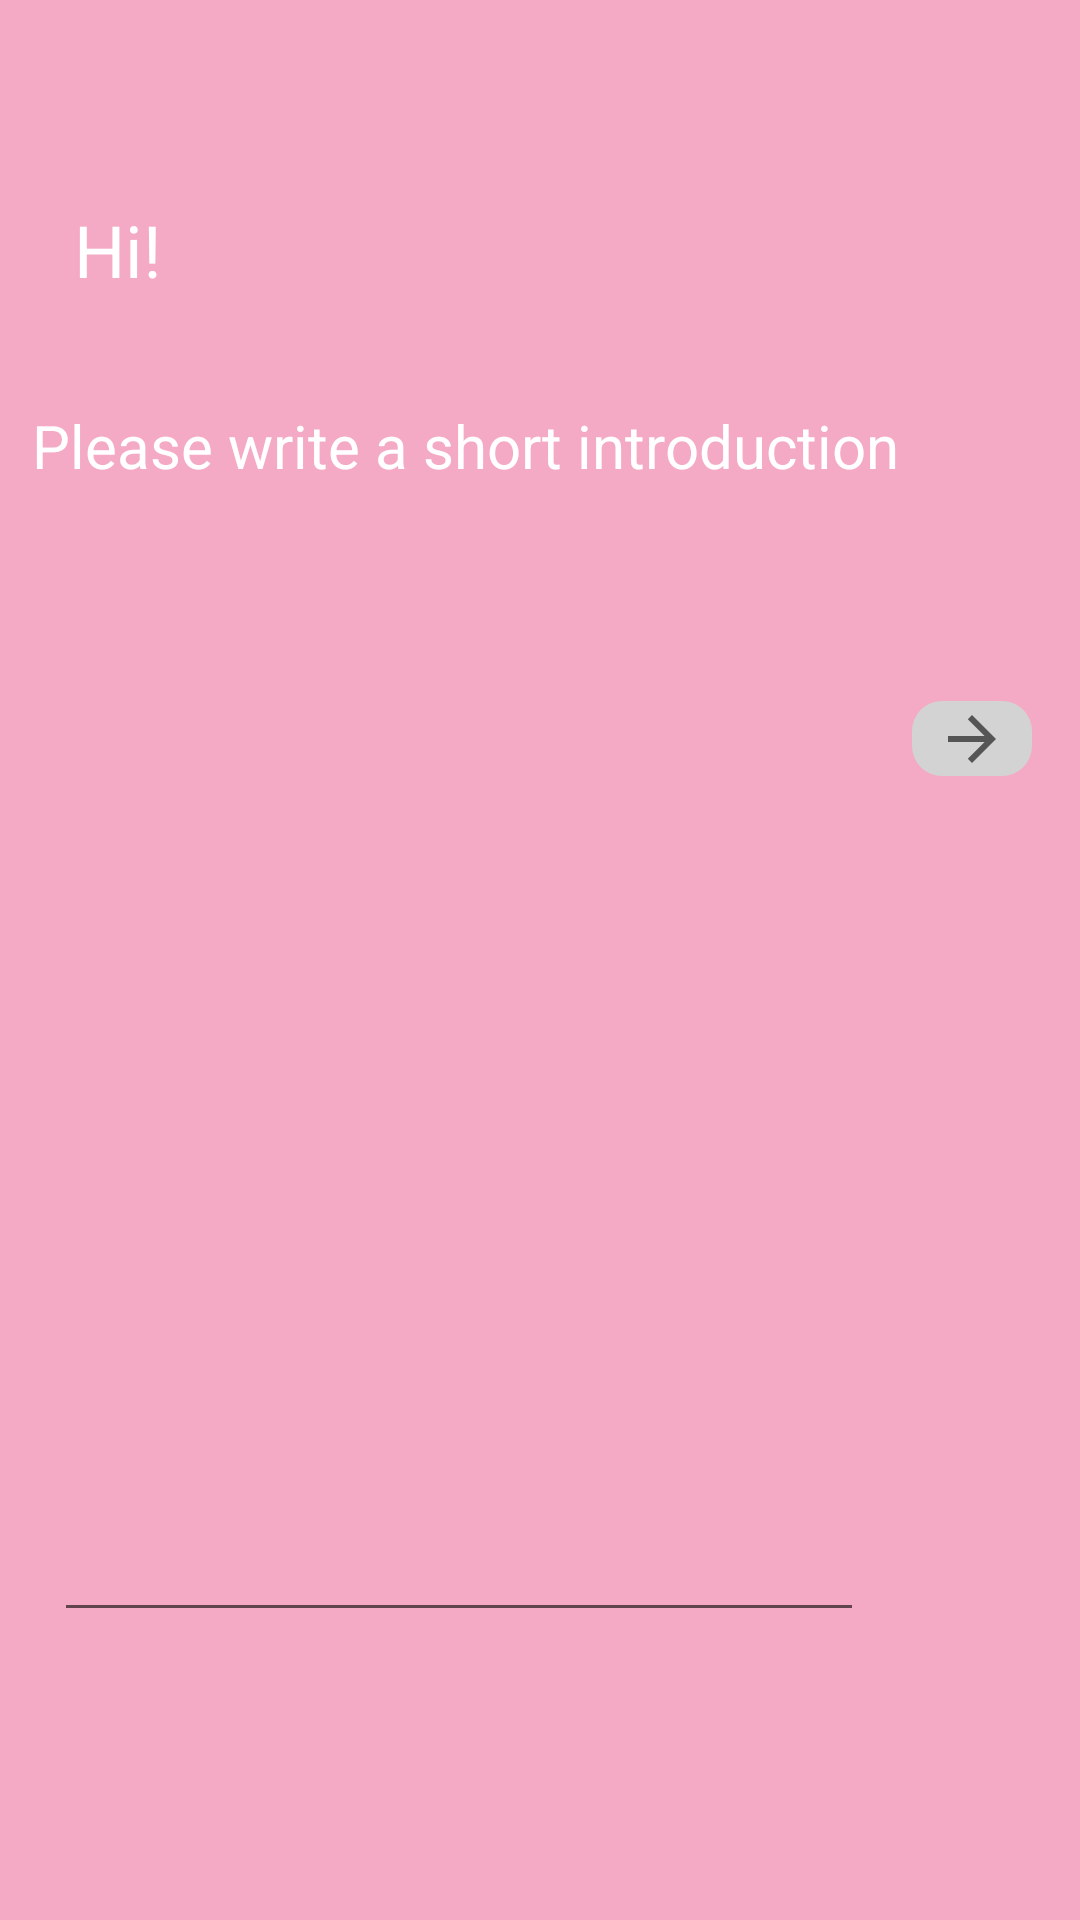

Android layout source for this screen:
<!-- AndroidManifest.xml: application theme AppTheme -->
<!-- res/layout/activity_description.xml -->
<?xml version="1.0" encoding="utf-8"?>
<androidx.constraintlayout.widget.ConstraintLayout xmlns:android="http://schemas.android.com/apk/res/android"
    xmlns:app="http://schemas.android.com/apk/res-auto"
    xmlns:tools="http://schemas.android.com/tools"
    android:layout_width="match_parent"
    android:layout_height="match_parent"
    android:background="#F4A9C4"
    tools:context=".Description">
    <TextView
        android:id="@+id/TextView"
        android:layout_width="wrap_content"
        android:layout_height="wrap_content"
        android:text="Hi!"
        android:textColor="#FFFFFF"
        android:textSize="24dp"
        app:layout_constraintBottom_toBottomOf="parent"
        app:layout_constraintLeft_toLeftOf="parent"
        app:layout_constraintRight_toRightOf="parent"
        app:layout_constraintTop_toTopOf="parent"
        app:layout_constraintVertical_bias="0.11"
        app:layout_constraintHorizontal_bias="0.075"/>
    <TextView
        android:id="@+id/TextView2"
        android:layout_width="wrap_content"
        android:layout_height="wrap_content"
        android:text="Please write a short introduction"
        android:textColor="#FFFFFF"
        android:textSize="20dp"
        app:layout_constraintBottom_toBottomOf="parent"
        app:layout_constraintLeft_toLeftOf="parent"
        app:layout_constraintRight_toRightOf="parent"
        app:layout_constraintTop_toTopOf="parent"
        app:layout_constraintVertical_bias="0.22"
        app:layout_constraintHorizontal_bias="0.15"/>

    <EditText
        android:id="@+id/editText"
        android:layout_width="270dp"
        android:layout_height="320dp"
        android:ems="10"
        android:inputType="textPersonName"
        android:textColor="#C9FFFFFF"
        android:textColorHighlight="#00FFFFFF"
        android:textColorHint="#FFFFFF"
        app:layout_constraintBottom_toBottomOf="parent"
        app:layout_constraintHorizontal_bias="0.2"
        app:layout_constraintLeft_toLeftOf="parent"
        app:layout_constraintRight_toRightOf="parent"
        app:layout_constraintTop_toTopOf="parent"
        app:layout_constraintVertical_bias="0.7" />

    <ImageButton
        android:id="@+id/next"
        android:layout_width="40dp"
        android:layout_height="25dp"
        android:text="Button"
        app:layout_constraintBottom_toBottomOf="parent"
        app:layout_constraintLeft_toLeftOf="parent"
        app:layout_constraintRight_toRightOf="parent"
        app:layout_constraintTop_toTopOf="parent"
        app:layout_constraintVertical_bias="0.38"
        app:layout_constraintHorizontal_bias="0.95"
        app:srcCompat="?attr/actionModeCloseDrawable"
        android:onClick="clickFunction"
        android:background="@drawable/custom_button"
        android:scaleX="-1"
        />


</androidx.constraintlayout.widget.ConstraintLayout>
<!-- resources referenced by this layout -->
<resources>
  <!-- drawable custom_button (drawable-v24) -->
  <?xml version="1.0" encoding="utf-8"?>
  <shape xmlns:android="http://schemas.android.com/apk/res/android" android:shape="rectangle">
      <solid android:color="#D3D3D3" />
      <corners android:radius="10dp"/>
  </shape>
  <style name="AppTheme" parent="Theme.AppCompat.Light.NoActionBar">
          
          <item name="colorPrimary">@color/colorPrimary</item>
          <item name="colorPrimaryDark">@color/colorPrimaryDark</item>
          <item name="colorAccent">@color/colorAccent</item>
      </style>
  <color name="colorPrimary">#6200EE</color>
  <color name="colorPrimaryDark">#3700B3</color>
  <color name="colorAccent">#03DAC5</color>
</resources>
